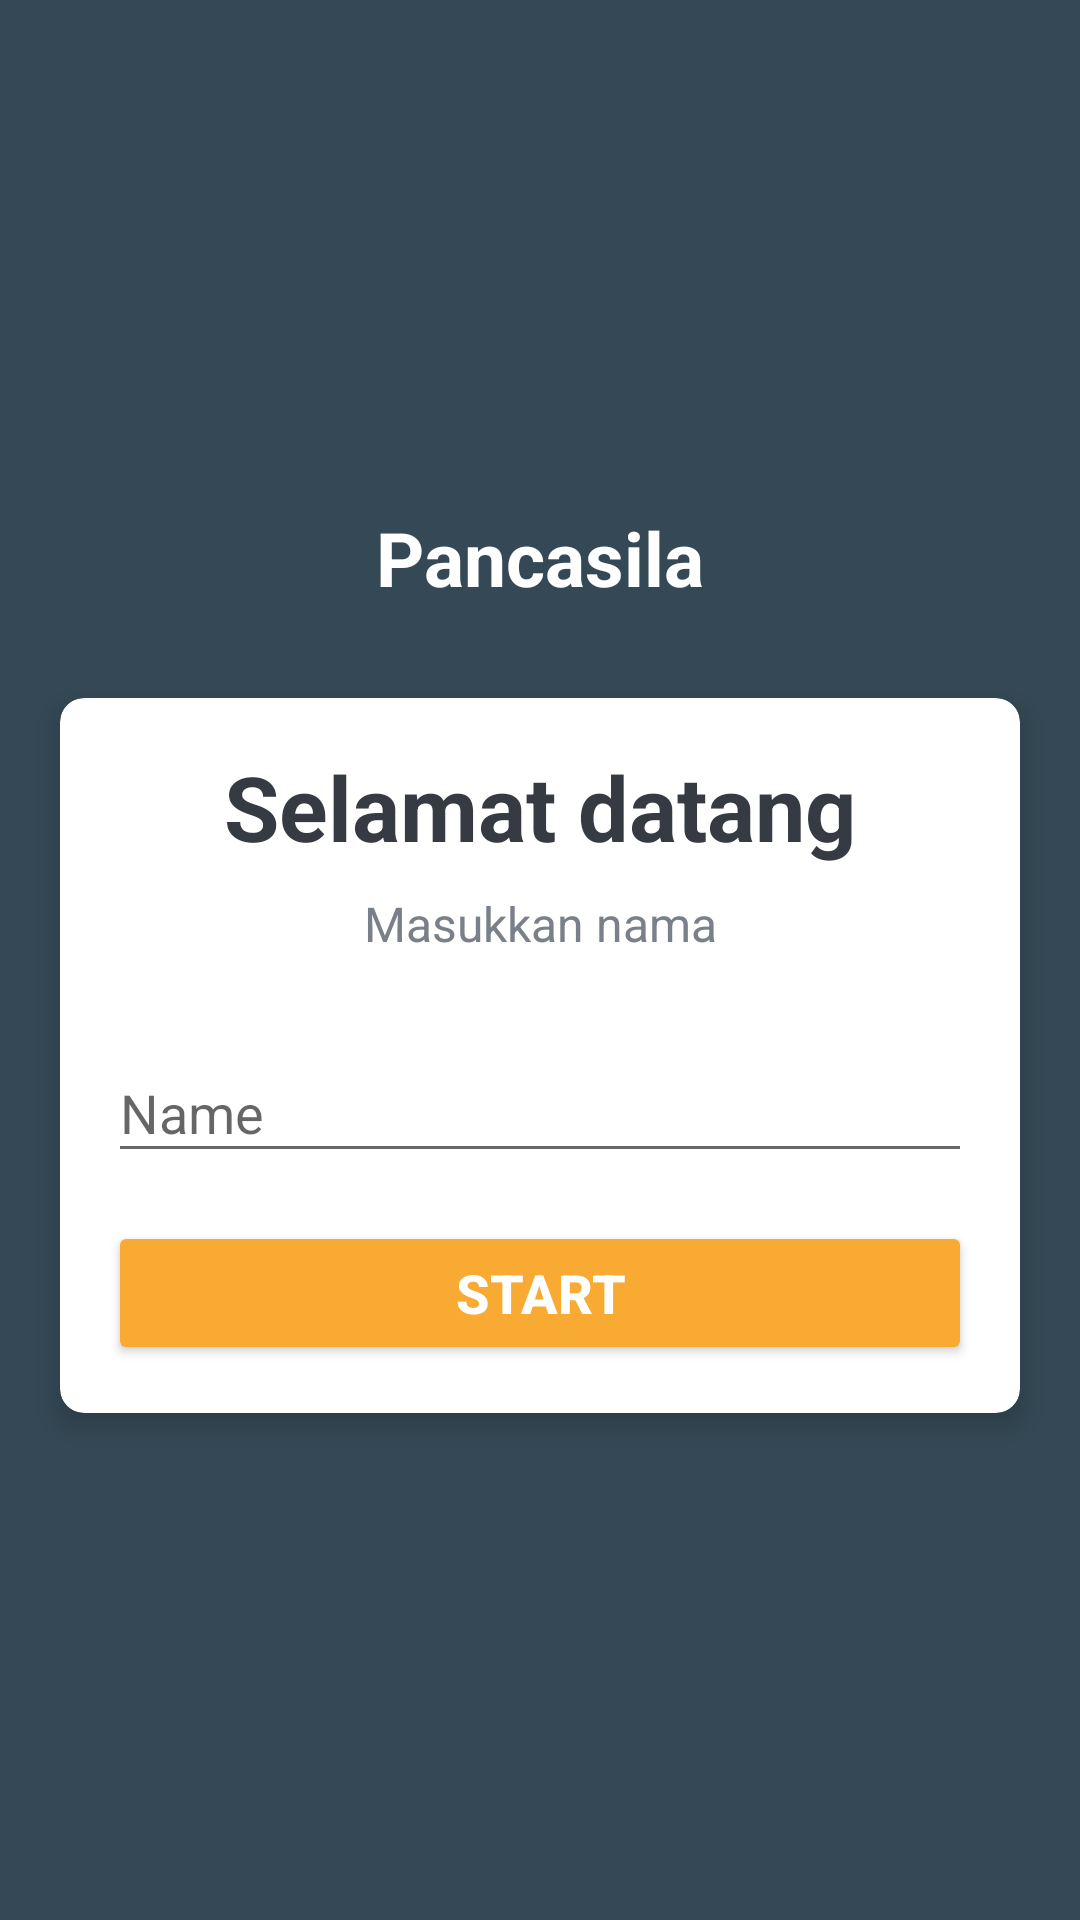

This screen was rendered from an Android layout file. Write that file and the resources it references.
<!-- AndroidManifest.xml: activity theme NoActionBarTheme -->
<!-- res/layout/activity_main.xml -->
<?xml version="1.0" encoding="utf-8"?>
<LinearLayout xmlns:android="http://schemas.android.com/apk/res/android"
    xmlns:app="http://schemas.android.com/apk/res-auto"
    xmlns:tools="http://schemas.android.com/tools"
    android:layout_width="match_parent"
    android:layout_height="match_parent"
    tools:context=".MainActivity"
    android:gravity="center"
    android:orientation="vertical"
    android:background="@color/blue_to_gray">

    <TextView
        android:layout_width="wrap_content"
        android:layout_height="wrap_content"
        android:text="Pancasila"
        android:textStyle="bold"
        android:textSize="25sp"
        android:layout_marginBottom="30dp"
        android:textColor="@color/white"/>
    <androidx.cardview.widget.CardView
        android:layout_width="match_parent"
        android:layout_height="wrap_content"
        android:layout_marginStart="20dp"
        android:layout_marginEnd="20dp"
        android:background="@color/white"
        app:cardCornerRadius="8dp"
        app:cardElevation="5dp">
        <LinearLayout
            android:layout_width="match_parent"
            android:layout_height="wrap_content"
            android:orientation="vertical"
            android:padding="16dp">
            <TextView
                android:layout_width="match_parent"
                android:layout_height="wrap_content"
                android:gravity="center"
                android:text="Selamat datang"
                android:textStyle="bold"
                android:textSize="30sp"
                android:textColor="@color/welcome_color"/>
            <TextView
                android:layout_width="match_parent"
                android:layout_height="wrap_content"
                android:gravity="center"
                android:layout_marginTop="8dp"
                android:text="Masukkan nama"
                android:textSize="16sp"
                android:textColor="@color/white_for_tv_name"/>
            <com.google.android.material.textfield.TextInputLayout
                android:layout_width="match_parent"
                android:layout_height="wrap_content"
                android:layout_marginTop="20dp"
                >
                <androidx.appcompat.widget.AppCompatEditText
                    android:id="@+id/et_name"
                    android:layout_width="match_parent"
                    android:layout_height="wrap_content"
                    android:hint="Name"
                    android:textColor="@color/welcome_color"
                    android:textColorHint="@color/white_for_tv_name"/>

            </com.google.android.material.textfield.TextInputLayout>
            <Button
                android:id="@+id/btn_start"
                android:layout_width="match_parent"
                android:layout_height="wrap_content"
                android:layout_marginTop="16dp"
                android:backgroundTint="@color/SecondaryOrange"
                android:textStyle="bold"
                android:textSize="18sp"
                android:textColor="@color/white"
                android:text="start"/>

        </LinearLayout>
    </androidx.cardview.widget.CardView>




</LinearLayout>
<!-- resources referenced by this layout -->
<resources>
  <color name="SecondaryOrange">#F9AA33</color>
  <color name="blue_to_gray">#344955</color>
  <color name="welcome_color">#363A43</color>
  <color name="white">#FFFFFFFF</color>
  <color name="white_for_tv_name">#7A8089</color>
  <style name="NoActionBarTheme" parent="Theme.AppCompat.Light.NoActionBar">
          
          <item name="colorPrimary">@color/purple_500</item>
          <item name="colorPrimaryVariant">@color/purple_700</item>
          <item name="colorOnPrimary">@color/white</item>
          
          <item name="colorSecondary">@color/teal_200</item>
          <item name="colorSecondaryVariant">@color/teal_700</item>
          <item name="colorOnSecondary">@color/black</item>
      </style>
  <color name="purple_500">#FF6200EE</color>
  <color name="purple_700">#FF3700B3</color>
  <color name="teal_200">#FF03DAC5</color>
  <color name="teal_700">#FF018786</color>
  <color name="black">#FF000000</color>
</resources>
